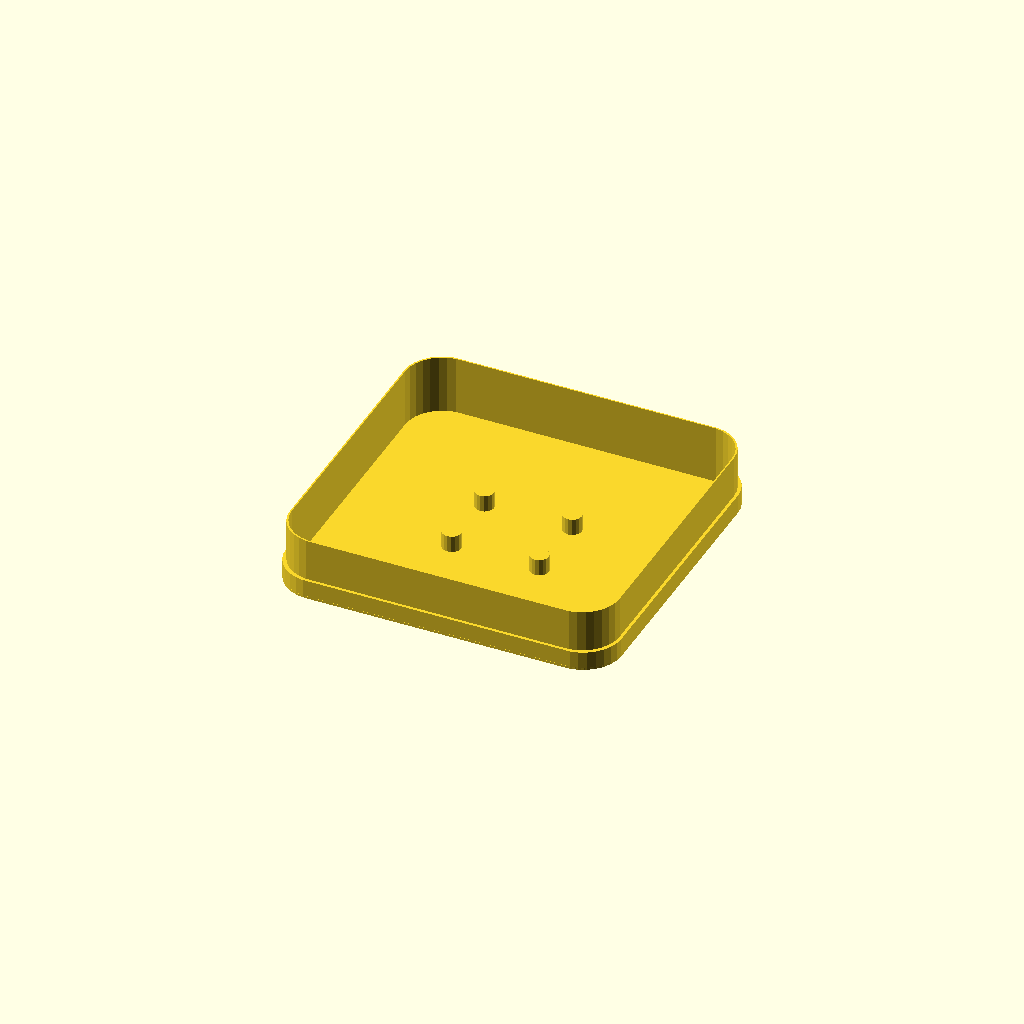
Cell 1 — every parameter at its default value.
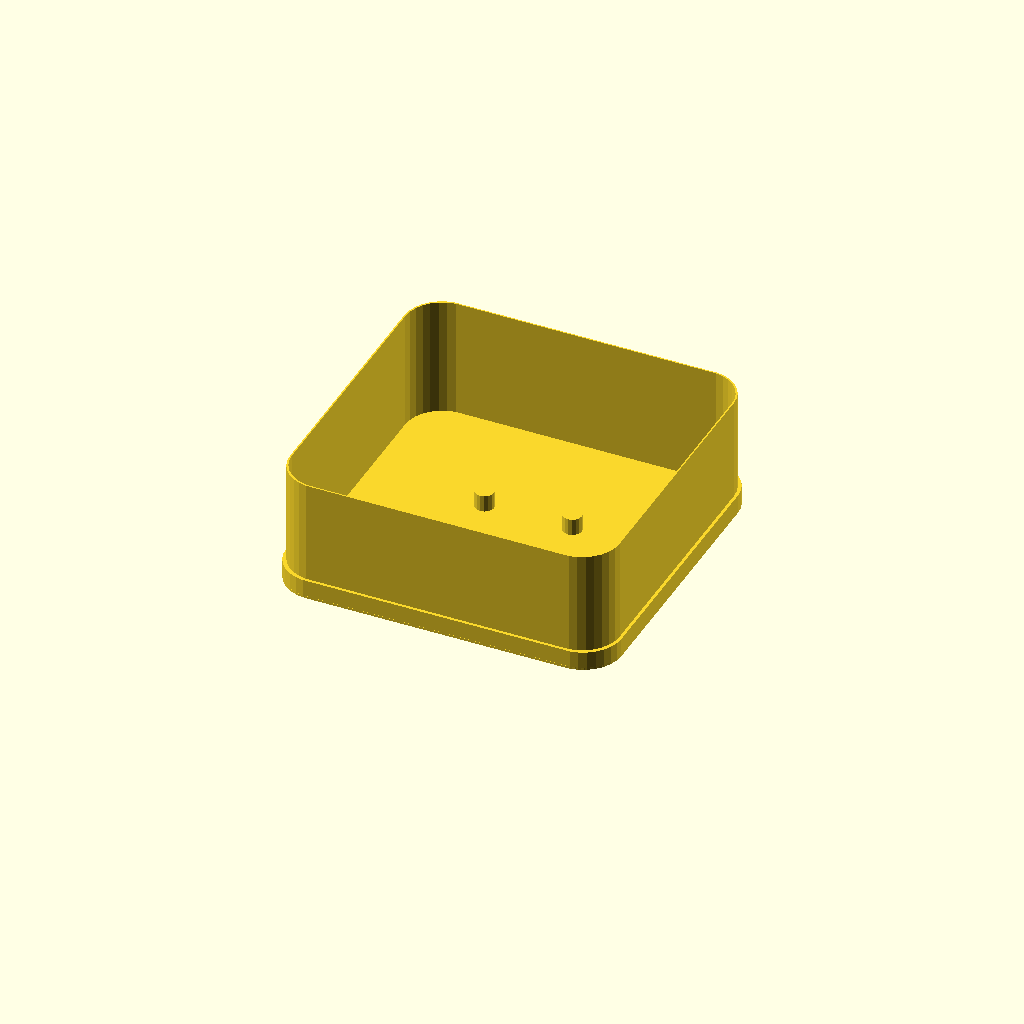
Cell 2: height = 64 (everything else at default).
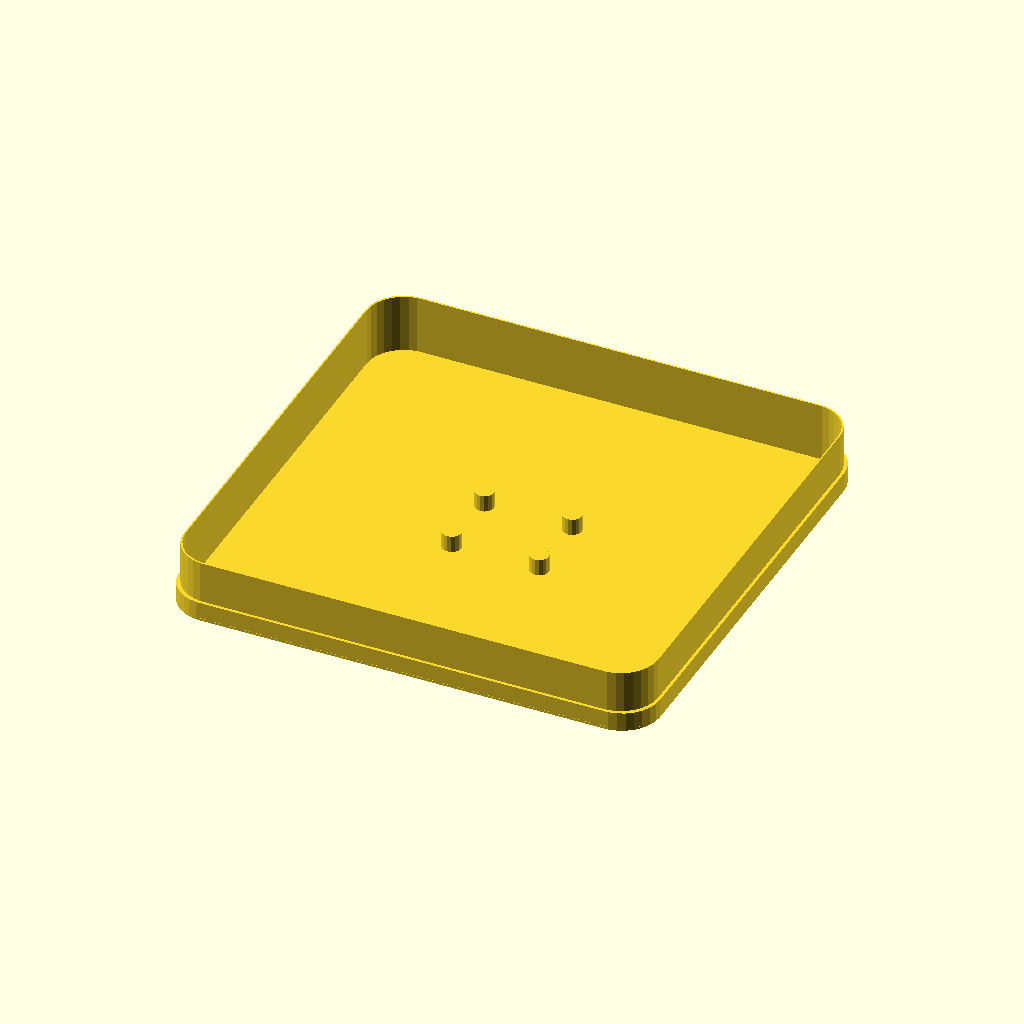
Cell 3: the same model with props_r = 76.
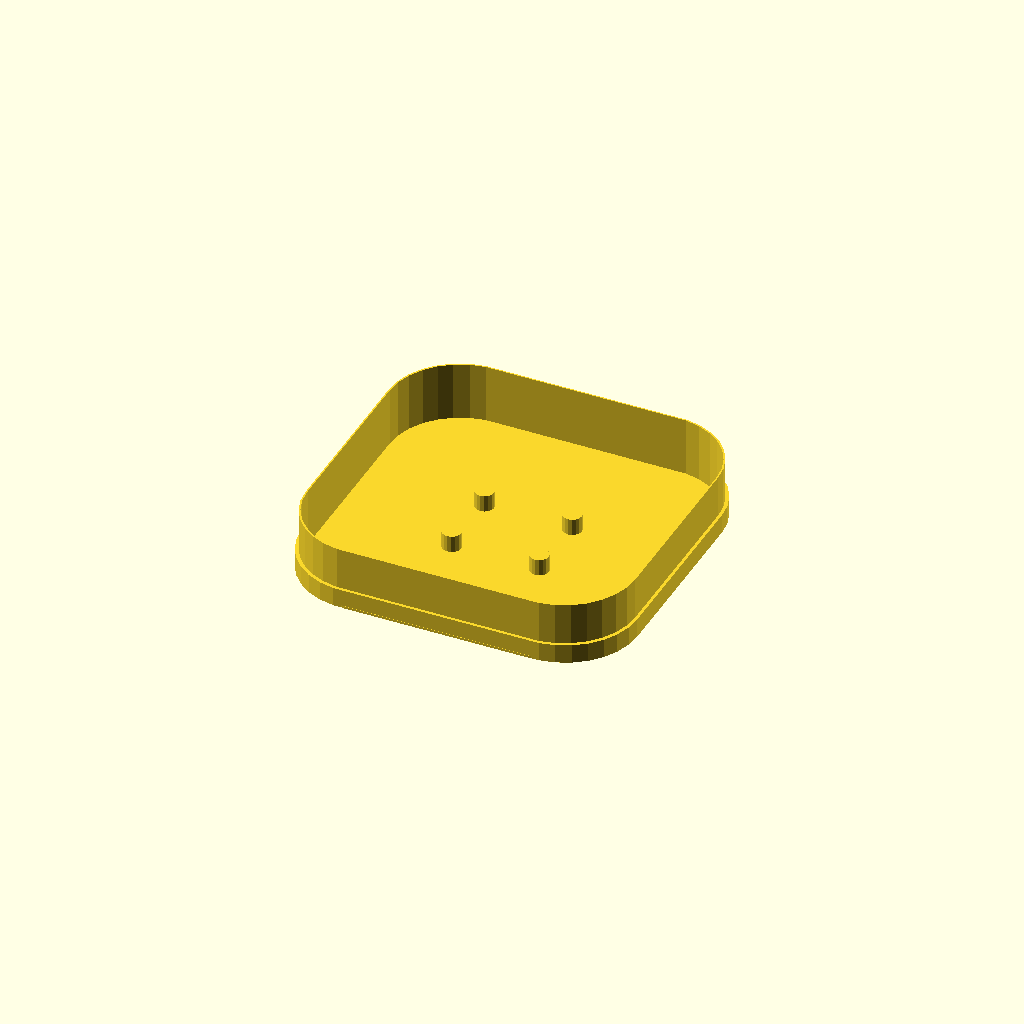
Cell 4 — corner_r set to 40, the other parameters unchanged.
All cells are drawn from one camera (rotation 55°, 0°, 25°, orthographic, colour scheme Cornfield), so only the parameter changes between them.
Source of the model, QAVS2_JB_SE3/cover_box_v2.scad:
bot_h = 25;

core_w = 32;
height = 32;
props_r = 38;
space_x = 110 - 10;
space_y = 85 + 10;

corner_r = 20;
corner_a = 90;

thickness = 1.2;

total_width = props_r * 2 + space_x;
total_height = props_r * 2 + space_y;

echo("total_width: ", total_width);
echo("total_height: ", total_height);

module box() {
  translate([-space_x / 2, -space_y / 2, 0]) {
    hull() {
      translate([0, 0, 0]) {
        cylinder(h = height, r = props_r);
        translate([-props_r + corner_r, -props_r + corner_r, 0]) {
          cylinder(h = height, r = corner_r);
        }
      }
      translate([space_x, 0, 0]) {
        cylinder(h = height, r = props_r);
        translate([props_r - corner_r, -props_r + corner_r, 0]) {
          cylinder(h = height, r = corner_r);
        }
      }
      translate([0, space_y, 0]) {
        cylinder(h = height, r = props_r);
        translate([-props_r + corner_r, props_r - corner_r, 0]) {
          cylinder(h = height, r = corner_r);
        }
      }
      translate([space_x, space_y, 0]) {
        cylinder(h = height, r = props_r);
        translate([props_r - corner_r, props_r - corner_r, 0]) {
          cylinder(h = height, r = corner_r);
        }
      }
    }
  }
}

module open_box(t = 1) {
  x_factor = (total_width * 100) / (total_width + t * 2) / 100;
  y_factor = (total_height * 100) / (total_height + t * 2) / 100;

  echo("x_factor: ", x_factor);
  echo("y_factor: ", y_factor);

  difference() {
    box();
    scale([x_factor, y_factor, 1]) {
      box();
    }
  }
}

module pieEdge(a, r, h, rot = 0) {
  difference() {
    pieSlice(a, r, h, rot);
    cylinder(h = h, r = r - 1);
  }
}

module pieSlice(a, r, h, rot = 0) {
  // a:angle, r:radius, h:height
  rotate(rot, [0, 0, 1]) {
    rotate_extrude(angle = a) {
      square([r, h]);
    }
  }
}

module core() {
  core_lock_r = 7;
  core_lock_h = 10;
  enforcer_shift = 20;
  core_lock2_r = 3;

  translate([-core_w / 2, -total_height / 2 + thickness, 0]) {
    cube([core_w, total_height - thickness - 55, thickness]);
  }

  module backtocenter() {
    translate([space_x / 2, space_y / 2, 0]) {
      cylinder(h = thickness, r = 5);
    }
  }
  cylinder(h = thickness, r = core_w / 2);
  cylinder(h = core_lock_h, r = core_lock_r);
  translate([0, 24, 0]) {
    cylinder(h = core_lock_h, r = core_lock2_r);
  }
  translate([0, -24, 0]) {
    cylinder(h = core_lock_h, r = core_lock2_r);
  }
  translate([-space_x / 2, -space_y / 2, 0]) {
    hull() {
      translate([0, -enforcer_shift, 0]) {
        backtocenter();
      }
      translate([space_x, 0, 0]) {
        translate([props_r - corner_r, -props_r + corner_r, 0]) {
          pieEdge(a = corner_a, rot = 270 + (90 - corner_a) / 2, h = thickness, r = corner_r);
        }
      }
      // }
      // hull() {
      translate([0, -enforcer_shift, 0]) {
        backtocenter();
      }
      translate([0, 0, 0]) {
        translate([-props_r + corner_r, -props_r + corner_r, 0]) {
          pieEdge(a = corner_a, rot = 180 + (90 - corner_a) / 2, h = thickness, r = corner_r);
        }
      }
      // }
      // hull() {
      translate([0, enforcer_shift, 0]) {
        backtocenter();
      }
      translate([0, space_y, 0]) {
        translate([-props_r + corner_r, props_r - corner_r, 0]) {
          pieEdge(a = corner_a, rot = 90 + (90 - corner_a) / 2, h = thickness, r = corner_r);
        }
      }
      // }
      // hull() {
      translate([0, enforcer_shift, 0]) {
        backtocenter();
      }
      translate([space_x, space_y, 0]) {
        translate([props_r - corner_r, props_r - corner_r, 0]) {
          pieEdge(a = corner_a, rot = 0 + (90 - corner_a) / 2, h = thickness, r = corner_r);
        }
      }
    }
  }
}

module core_bot() {
  core_lock_r = 5;
  core_lock_h = 10;
  shift1 = 46 / 2;
  shift2 = 37 / 2;

  translate([shift1, shift2, 0]) {
    cylinder(h = core_lock_h, r = core_lock_r);
  }
  translate([shift1, -shift2, 0]) {
    cylinder(h = core_lock_h, r = core_lock_r);
  }
  translate([-shift1, shift2, 0]) {
    cylinder(h = core_lock_h, r = core_lock_r);
  }
  translate([-shift1, -shift2, 0]) {
    cylinder(h = core_lock_h, r = core_lock_r);
  }

  // dowyjebbania
  // translate([-space_x / 2, -space_y / 2, 0]) {
  //   hull() {
  //     translate([space_x, 0, 0]) {
  //       translate([props_r - corner_r, -props_r + corner_r, 0]) {
  //         pieEdge(a = corner_a, rot = 270 + (90 - corner_a) / 2, h = thickness, r = corner_r);
  //       }
  //     }
  //     translate([space_x / 2, space_y / 2, 0]) {
  //       translate([-shift1, shift2, 0]) {
  //         cylinder(h = 1, r = core_lock_r);
  //       }
  //     }
  //   }
  //   hull() {
  //     translate([0, 0, 0]) {
  //       translate([-props_r + corner_r, -props_r + corner_r, 0]) {
  //         pieEdge(a = corner_a, rot = 180 + (90 - corner_a) / 2, h = thickness, r = corner_r);
  //       }
  //     }
  //     translate([space_x / 2, space_y / 2, 0]) {
  //       translate([shift1, shift2, 0]) {
  //         cylinder(h = 1, r = core_lock_r);
  //       }
  //     }
  //   }
  //   hull() {
  //     translate([0, space_y, 0]) {
  //       translate([-props_r + corner_r, props_r - corner_r, 0]) {
  //         pieEdge(a = corner_a, rot = 90 + (90 - corner_a) / 2, h = thickness, r = corner_r);
  //       }
  //     }
  //     translate([space_x / 2, space_y / 2, 0]) {
  //       translate([shift1, -shift2, 0]) {
  //         cylinder(h = 1, r = core_lock_r);
  //       }
  //     }
  //   }
  //   hull() {
  //     translate([space_x, space_y, 0]) {
  //       translate([props_r - corner_r, props_r - corner_r, 0]) {
  //         pieEdge(a = corner_a, rot = 0 + (90 - corner_a) / 2, h = thickness, r = corner_r);
  //       }
  //     }
  //     translate([space_x / 2, space_y / 2, 0]) {
  //       translate([-shift1, -shift2, 0]) {
  //         cylinder(h = 1, r = core_lock_r);
  //       }
  //     }
  //   }
  // }

  // REAL BOTTOM
  translate([-space_x / 2, -space_y / 2, 0]) {
    hull() {
      translate([space_x, 0, 0]) {
        translate([props_r - corner_r, -props_r + corner_r, 0]) {
          pieEdge(a = corner_a, rot = 270 + (90 - corner_a) / 2, h = thickness, r = corner_r);
        }
      }
      translate([0, 0, 0]) {
        translate([-props_r + corner_r, -props_r + corner_r, 0]) {
          pieEdge(a = corner_a, rot = 180 + (90 - corner_a) / 2, h = thickness, r = corner_r);
        }
      }
      translate([0, space_y, 0]) {
        translate([-props_r + corner_r, props_r - corner_r, 0]) {
          pieEdge(a = corner_a, rot = 90 + (90 - corner_a) / 2, h = thickness, r = corner_r);
        }
      }
      translate([space_x, space_y, 0]) {
        translate([props_r - corner_r, props_r - corner_r, 0]) {
          pieEdge(a = corner_a, rot = 0 + (90 - corner_a) / 2, h = thickness, r = corner_r);
        }
      }
    }
  }
}

module box_bot() {
  bot_t = thickness + 1.2;
  difference() {
    open_box(bot_t);
    translate([0, 0, 10]) {
      open_box(thickness + 0.4);
    }
  }
}

render() {
  box_bot();
  core_bot();
}

// Top
// render() {
//   core();
//   open_box(thickness);
// }
Customizer parameters (derived from the source; name, type, default, range or options):
bot_h: number, default 25
core_w: number, default 32
height: number, default 32
props_r: number, default 38
corner_r: number, default 20
corner_a: number, default 90
thickness: number, default 1.2
